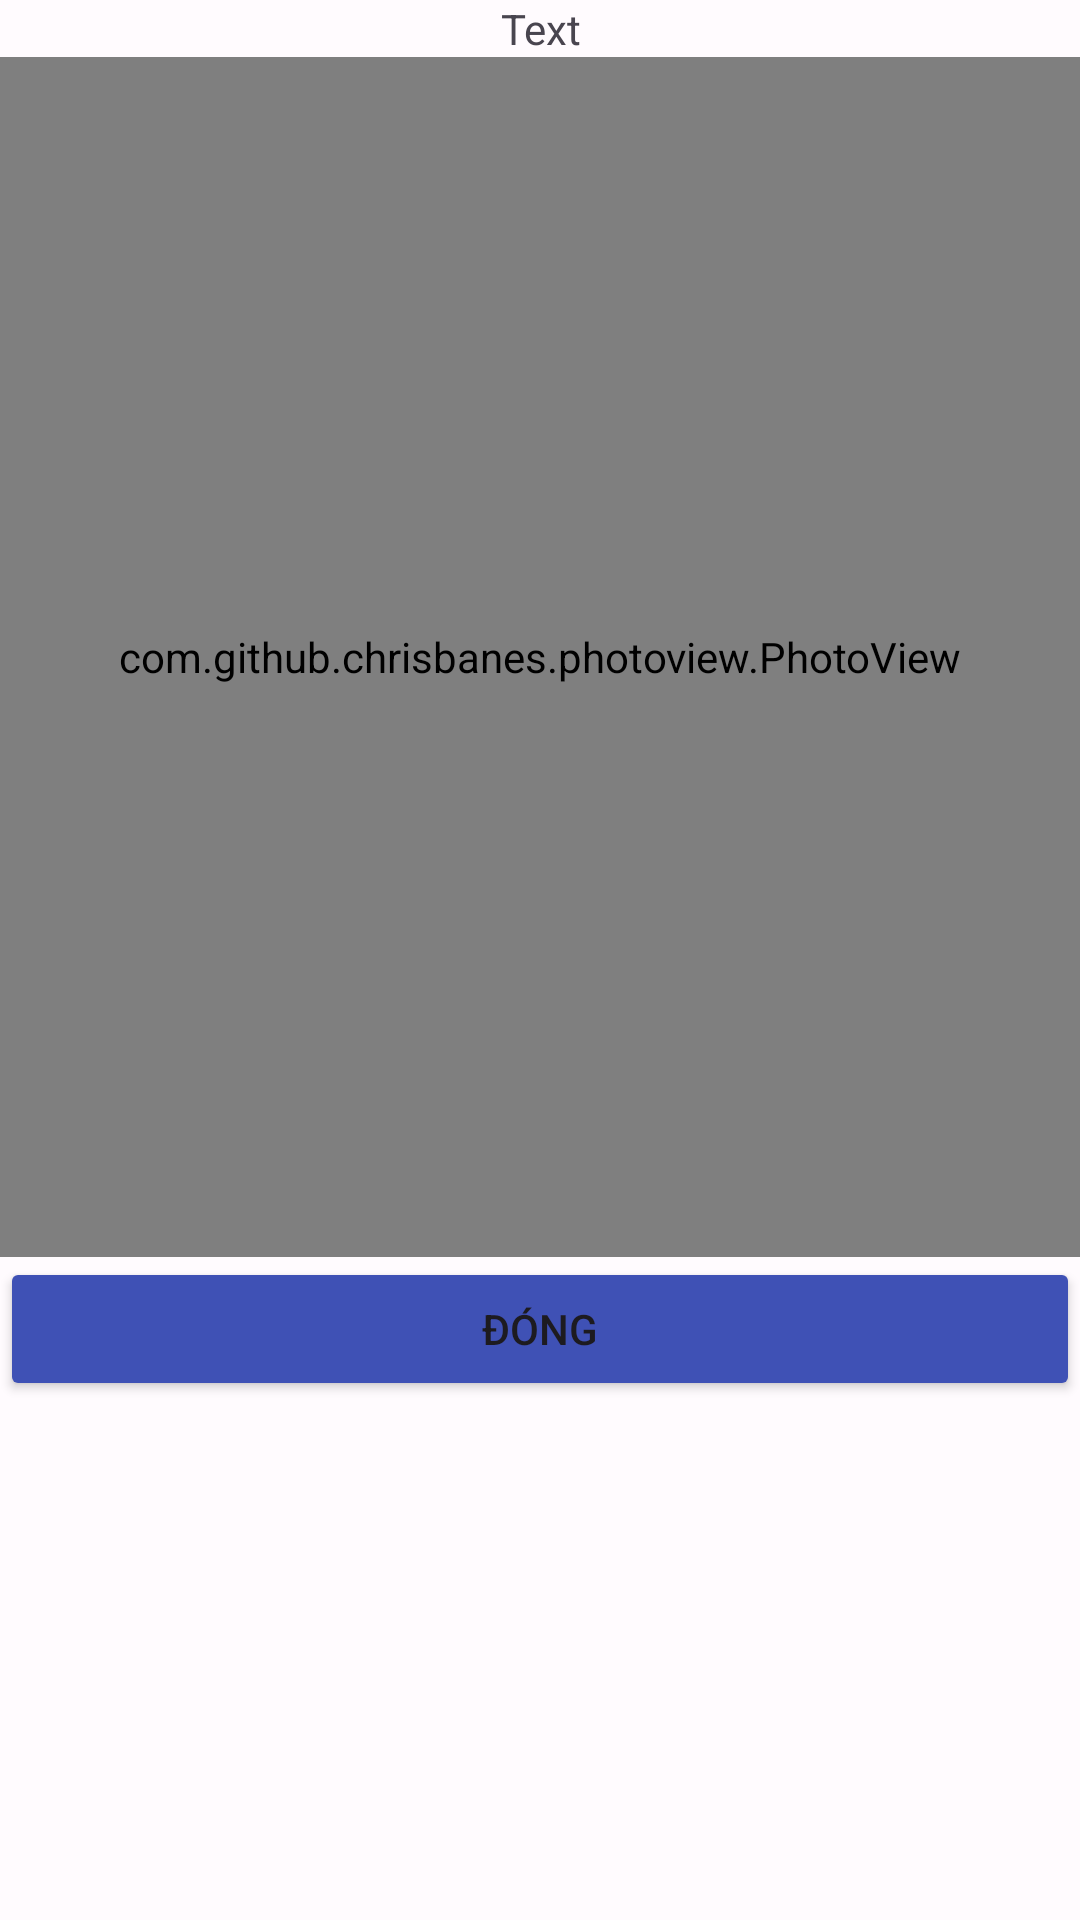

The Android layout XML behind this screen, and the referenced resources:
<!-- AndroidManifest.xml: application theme Theme.TestApplication -->
<!-- res/layout/custom_dialog_zoom.xml -->
<?xml version="1.0" encoding="utf-8"?>
<RelativeLayout xmlns:android="http://schemas.android.com/apk/res/android"
    android:layout_width="match_parent"
    android:layout_height="match_parent">
    <TextView
        android:id="@+id/text_dialog"
        android:layout_width="match_parent"
        android:layout_height="wrap_content"
        android:gravity="center"
        android:text="Text"
        android:textSize="@dimen/_20ssp"/>

    <com.github.chrisbanes.photoview.PhotoView
        android:id="@+id/image_view_dialog"
        android:layout_width="500dp"
        android:layout_height="400dp"
        android:layout_below="@id/text_dialog"
        android:src="@drawable/b3"/>

    <Button
        android:id="@+id/btnCloseZoom"
        android:layout_width="match_parent"
        android:layout_height="wrap_content"
        android:text="Đóng"
        android:backgroundTint="@color/colorPrimary"
        android:layout_below="@id/image_view_dialog" />
</RelativeLayout>
<!-- resources referenced by this layout -->
<resources>
  <color name="colorPrimary">#3F51B5</color>
  <style name="Theme.TestApplication" parent="Theme.Material3.Light.NoActionBar">
          
          
          
          <item name="android:statusBarColor" tools:targetApi="l">?attr/colorPrimaryVariant</item>
          
          <item name="colorPrimary">@color/md_theme_light_primary</item>
          <item name="colorOnPrimary">@color/md_theme_light_onPrimary</item>
          <item name="colorPrimaryContainer">@color/md_theme_light_primaryContainer</item>
          <item name="colorOnPrimaryContainer">@color/md_theme_light_onPrimaryContainer</item>
          <item name="colorSecondary">@color/md_theme_light_secondary</item>
          <item name="colorOnSecondary">@color/md_theme_light_onSecondary</item>
          <item name="colorSecondaryContainer">@color/md_theme_light_secondaryContainer</item>
          <item name="colorOnSecondaryContainer">@color/md_theme_light_onSecondaryContainer</item>
          <item name="colorTertiary">@color/md_theme_light_tertiary</item>
          <item name="colorOnTertiary">@color/md_theme_light_onTertiary</item>
          <item name="colorTertiaryContainer">@color/md_theme_light_tertiaryContainer</item>
          <item name="colorOnTertiaryContainer">@color/md_theme_light_onTertiaryContainer</item>
          <item name="colorError">@color/md_theme_light_error</item>
          <item name="colorOnError">@color/md_theme_light_onError</item>
          <item name="colorErrorContainer">@color/md_theme_light_errorContainer</item>
          <item name="colorOnErrorContainer">@color/md_theme_light_onErrorContainer</item>
          <item name="colorOutline">@color/md_theme_light_outline</item>
          <item name="android:colorBackground">@color/md_theme_light_background</item>
          <item name="colorOnBackground">@color/md_theme_light_onBackground</item>
          <item name="colorSurface">@color/md_theme_light_surface</item>
          <item name="colorOnSurface">@color/md_theme_light_onSurface</item>
          <item name="colorSurfaceVariant">@color/md_theme_light_surfaceVariant</item>
          <item name="colorOnSurfaceVariant">@color/md_theme_light_onSurfaceVariant</item>
          <item name="colorSurfaceInverse">@color/md_theme_light_inverseSurface</item>
          <item name="colorOnSurfaceInverse">@color/md_theme_light_inverseOnSurface</item>
          <item name="colorPrimaryInverse">@color/md_theme_light_inversePrimary</item>
      </style>
  <color name="md_theme_light_primary">#6750A4</color>
  <color name="md_theme_light_onPrimary">#FFFFFF</color>
  <color name="md_theme_light_primaryContainer">#EADDFF</color>
  <color name="md_theme_light_onPrimaryContainer">#21005D</color>
  <color name="md_theme_light_secondary">#625B71</color>
  <color name="md_theme_light_onSecondary">#FFFFFF</color>
  <color name="md_theme_light_secondaryContainer">#E8DEF8</color>
  <color name="md_theme_light_onSecondaryContainer">#1D192B</color>
  <color name="md_theme_light_tertiary">#7D5260</color>
  <color name="md_theme_light_onTertiary">#FFFFFF</color>
  <color name="md_theme_light_tertiaryContainer">#FFD8E4</color>
  <color name="md_theme_light_onTertiaryContainer">#31111D</color>
  <color name="md_theme_light_error">#B3261E</color>
  <color name="md_theme_light_onError">#FFFFFF</color>
  <color name="md_theme_light_errorContainer">#F9DEDC</color>
  <color name="md_theme_light_onErrorContainer">#410E0B</color>
  <color name="md_theme_light_outline">#79747E</color>
  <color name="md_theme_light_background">#FFFBFE</color>
  <color name="md_theme_light_onBackground">#1C1B1F</color>
  <color name="md_theme_light_surface">#FFFBFE</color>
  <color name="md_theme_light_onSurface">#1C1B1F</color>
  <color name="md_theme_light_surfaceVariant">#E7E0EC</color>
  <color name="md_theme_light_onSurfaceVariant">#49454F</color>
  <color name="md_theme_light_inverseSurface">#313033</color>
  <color name="md_theme_light_inverseOnSurface">#F4EFF4</color>
  <color name="md_theme_light_inversePrimary">#D0BCFF</color>
</resources>
